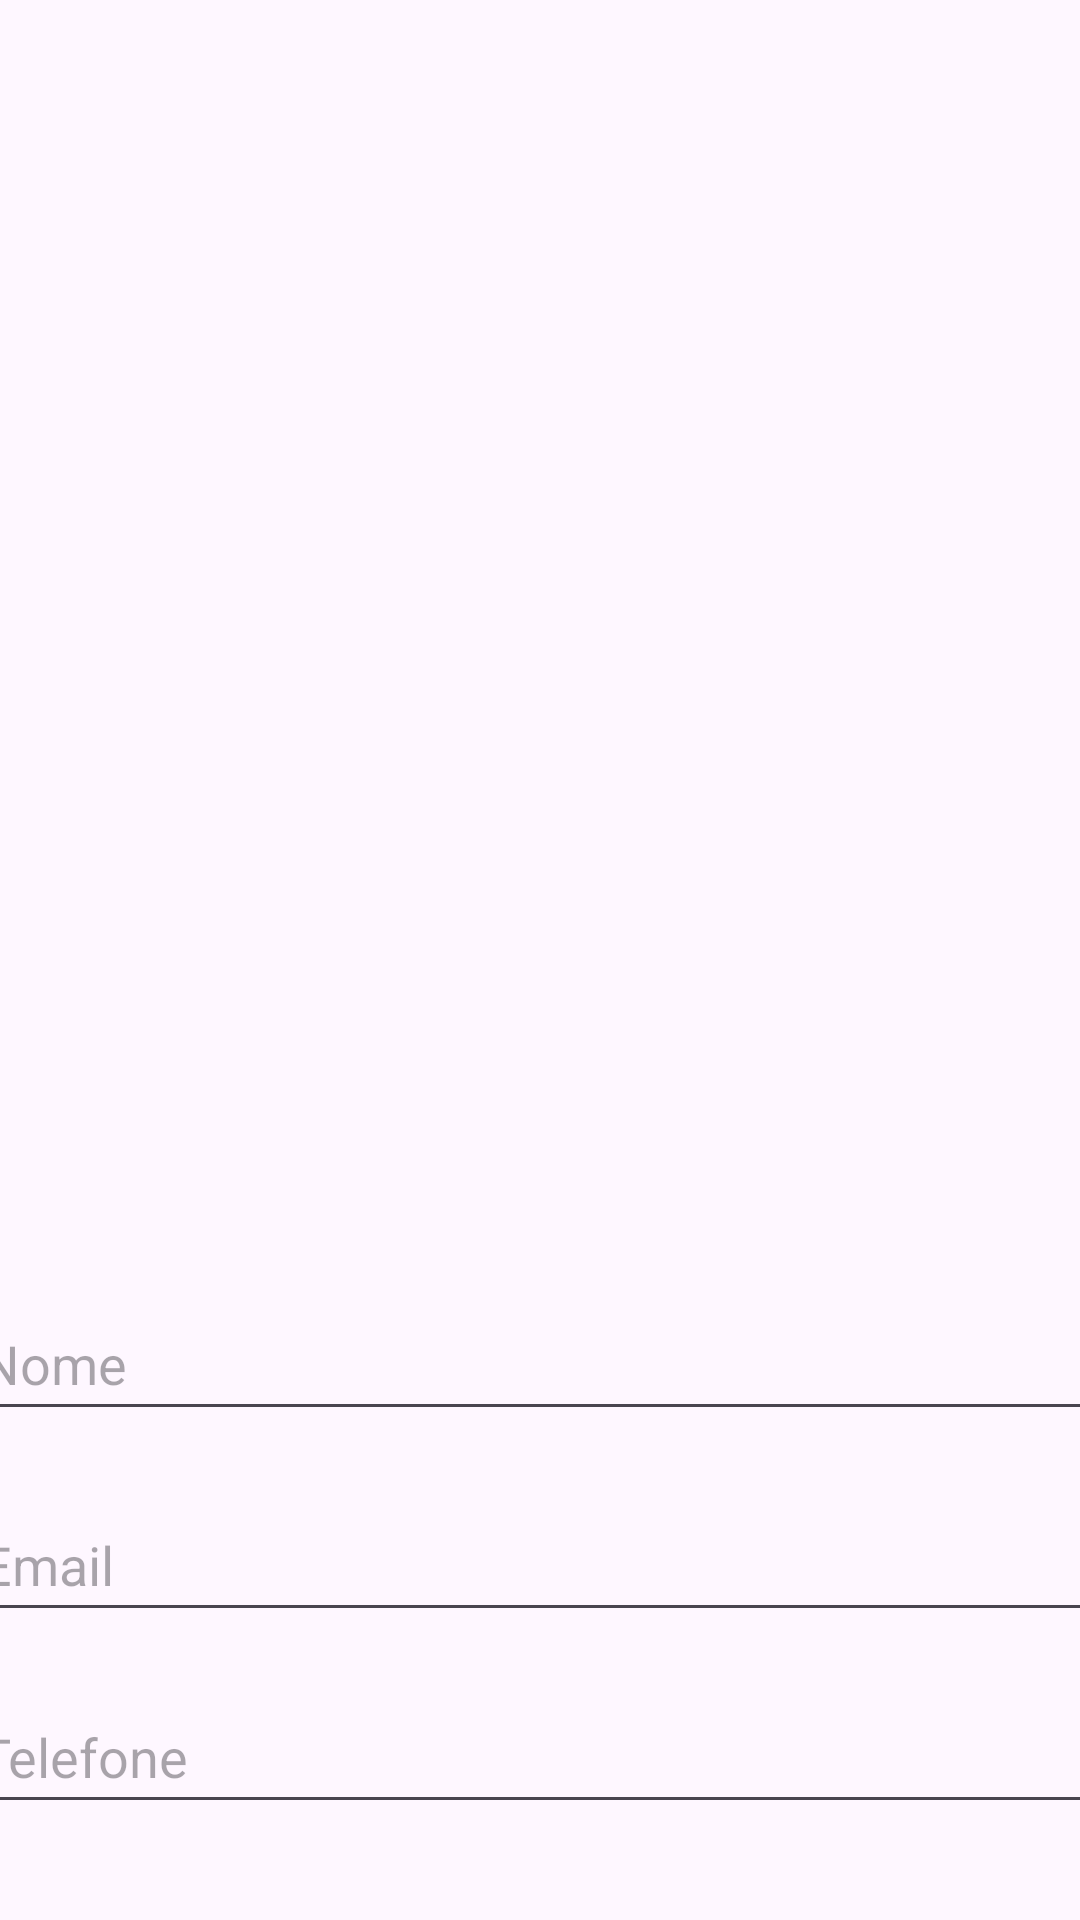

Write the Android layout XML for this screen, with the resource values it uses.
<!-- AndroidManifest.xml: application theme Theme.Grao_Dourado -->
<!-- res/layout/fragment_cadastro.xml -->
<?xml version="1.0" encoding="utf-8"?>
<FrameLayout xmlns:android="http://schemas.android.com/apk/res/android"
    xmlns:app="http://schemas.android.com/apk/res-auto"
    xmlns:tools="http://schemas.android.com/tools"
    android:layout_width="match_parent"
    android:layout_height="match_parent"
    tools:context=".Cadastro">

    <ImageView
        android:id="@+id/imageView4"
        android:layout_width="wrap_content"
        android:layout_height="200dp"
        android:background="@drawable/fundo_branco"
        android:src="@drawable/cadastro" />

    <androidx.constraintlayout.widget.ConstraintLayout
        android:layout_width="match_parent"
        android:layout_height="834dp">

        <EditText
            android:id="@+id/editTextNome"
            android:layout_width="380dp"
            android:layout_height="48dp"
            android:layout_marginTop="426dp"
            android:hint="@string/nome"
            android:inputType="text"
            app:layout_constraintBottom_toTopOf="@+id/editTextEmail"
            app:layout_constraintEnd_toEndOf="parent"
            app:layout_constraintHorizontal_bias="0.548"
            app:layout_constraintStart_toStartOf="parent"
            app:layout_constraintTop_toTopOf="parent"
            app:layout_constraintVertical_bias="0.136" />

        <EditText
            android:id="@+id/editTextEmail"
            android:layout_width="380dp"
            android:layout_height="48dp"
            android:layout_marginTop="496dp"
            android:hint="@string/email"
            android:inputType="textEmailAddress"
            app:layout_constraintEnd_toEndOf="parent"
            app:layout_constraintHorizontal_bias="0.548"
            app:layout_constraintStart_toStartOf="parent"
            app:layout_constraintTop_toTopOf="parent" />

        <EditText
            android:id="@+id/editTextTelefone"
            android:layout_width="384dp"
            android:layout_height="48dp"
            android:layout_marginTop="16dp"
            android:hint="@string/telefone"
            android:inputType="phone"
            app:layout_constraintEnd_toEndOf="parent"
            app:layout_constraintHorizontal_bias="0.481"
            app:layout_constraintStart_toStartOf="parent"
            app:layout_constraintTop_toBottomOf="@+id/editTextEmail" />

        <Spinner
            android:id="@+id/spinner_categoria"
            android:layout_width="380dp"
            android:layout_height="48dp"
            android:layout_marginTop="16dp"
            android:prompt="@string/selecione_categoria"
            app:layout_constraintBottom_toBottomOf="parent"
            app:layout_constraintEnd_toEndOf="parent"
            app:layout_constraintHorizontal_bias="0.548"
            app:layout_constraintStart_toStartOf="parent"
            app:layout_constraintTop_toBottomOf="@+id/editTextTelefone"
            app:layout_constraintVertical_bias="0.0" />

        <EditText
            android:id="@+id/editTextObservacao"
            android:layout_width="380dp"
            android:layout_height="48dp"
            android:layout_marginTop="16dp"
            android:hint="@string/observacoes"
            android:inputType="textMultiLine"
            app:layout_constraintEnd_toEndOf="parent"
            app:layout_constraintHorizontal_bias="0.548"
            app:layout_constraintStart_toStartOf="parent"
            app:layout_constraintTop_toBottomOf="@+id/spinner_categoria" />

        <Button
            android:id="@+id/button_submit"
            android:layout_width="380dp"
            android:layout_height="wrap_content"
            android:layout_marginTop="46dp"
            android:layout_marginBottom="16dp"
            android:background="@color/green"
            android:backgroundTint="@color/green"
            android:backgroundTintMode="add"
            android:text="@string/enviar"
            android:textColorLink="@color/green"
            app:layout_constraintBottom_toBottomOf="parent"
            app:layout_constraintEnd_toEndOf="parent"
            app:layout_constraintHorizontal_bias="0.516"
            app:layout_constraintStart_toStartOf="parent"
            app:layout_constraintTop_toBottomOf="@+id/editTextObservacao"
            app:layout_constraintVertical_bias="0.0"
            app:rippleColor="#F6F6F6" />

    </androidx.constraintlayout.widget.ConstraintLayout>

</FrameLayout>
<!-- resources referenced by this layout -->
<resources>
  <color name="green">#01321D</color>
  <string name="email">Email</string>
  <string name="enviar">Enviar</string>
  <string name="nome">Nome</string>
  <string name="observacoes">Observações</string>
  <string name="selecione_categoria">Selecione</string>
  <string name="telefone">Telefone</string>
  <style name="Theme.Grao_Dourado" parent="Base.Theme.Grao_Dourado" />
  <style name="Base.Theme.Grao_Dourado" parent="Theme.Material3.DayNight.NoActionBar">
          
          
      </style>
</resources>
